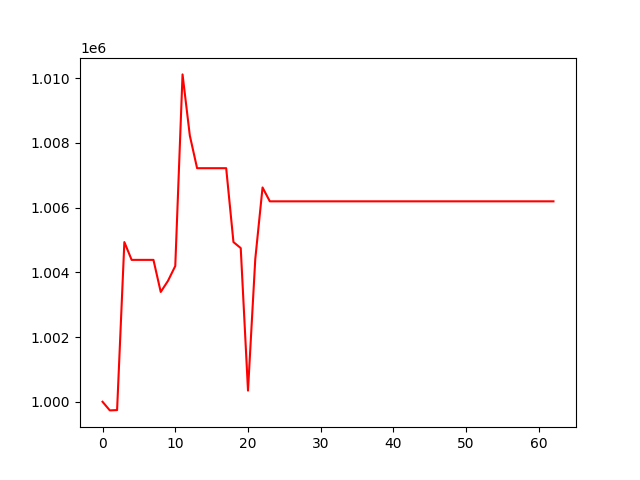

The file beside this chart, header and first rows:
, 0
0, 1000000
1, 999733
2, 999743
3, 1004933
4, 1004383
5, 1004383
6, 1004383
7, 1004383
8, 1003392
9, 1003736
10, 1004194
11, 1010111
12, 1008223
13, 1007215
14, 1007215
15, 1007215
16, 1007215
17, 1007215
18, 1004932
19, 1004747
20, 1000344
21, 1004408
22, 1006619
23, 1006191
24, 1006191
25, 1006191
26, 1006191
27, 1006191
28, 1006191
29, 1006191
30, 1006191
31, 1006191
32, 1006191
33, 1006191
34, 1006191
35, 1006191
36, 1006191
37, 1006191
38, 1006191
39, 1006191
40, 1006191
41, 1006191
42, 1006191
43, 1006191
44, 1006191
45, 1006191
46, 1006191
47, 1006191
48, 1006191
49, 1006191
50, 1006191
51, 1006191
52, 1006191
53, 1006191
54, 1006191
55, 1006191
56, 1006191
57, 1006191
58, 1006191
59, 1006191
... 3 more rows
